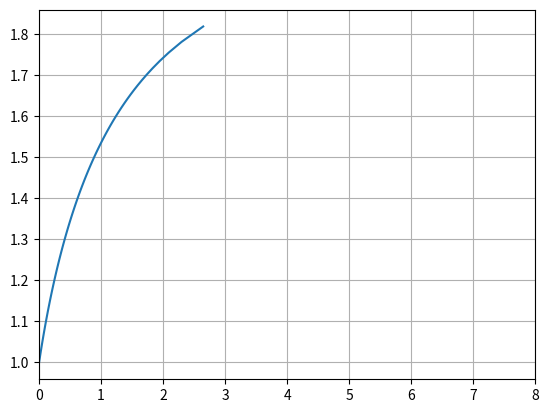

Write the Python code that produced this figure.
from numpy import arctanh, arange, tanh, float64,inf
import matplotlib.pyplot as plt

def g(x,u):
 t = arctanh(u)
 f = 1/(x**2+t**2)
 return f/(1-u**2)
 
def passo_rk4(f,x,t,h):
 k1 = h*f(x,t)
 k2 = h*f(x+0.5*k1,t+0.5*h)
 k3 = h*f(x+0.5*k2,t+0.5*h)
 k4 = h*f(x+0.5*k3,t+h)
 return (k1+2*(k2+k3)+k4)/6

a = tanh(0)
b = tanh(inf) -1.0e-11
N = 100
h = (b-a)/N
x0 = 1.
xrk4 = x0
u_rk4 = arange(a,b,h)
t_rk4 = []
x_rk4 = []

for u in u_rk4:
 t = arctanh(u)
 t_rk4.append(t)
 x_rk4.append(xrk4)
 xrk4 += passo_rk4(g,xrk4,u,h)
 
plt.plot(t_rk4,x_rk4,)
plt.xlim(0,8)
plt.grid()
plt.show()